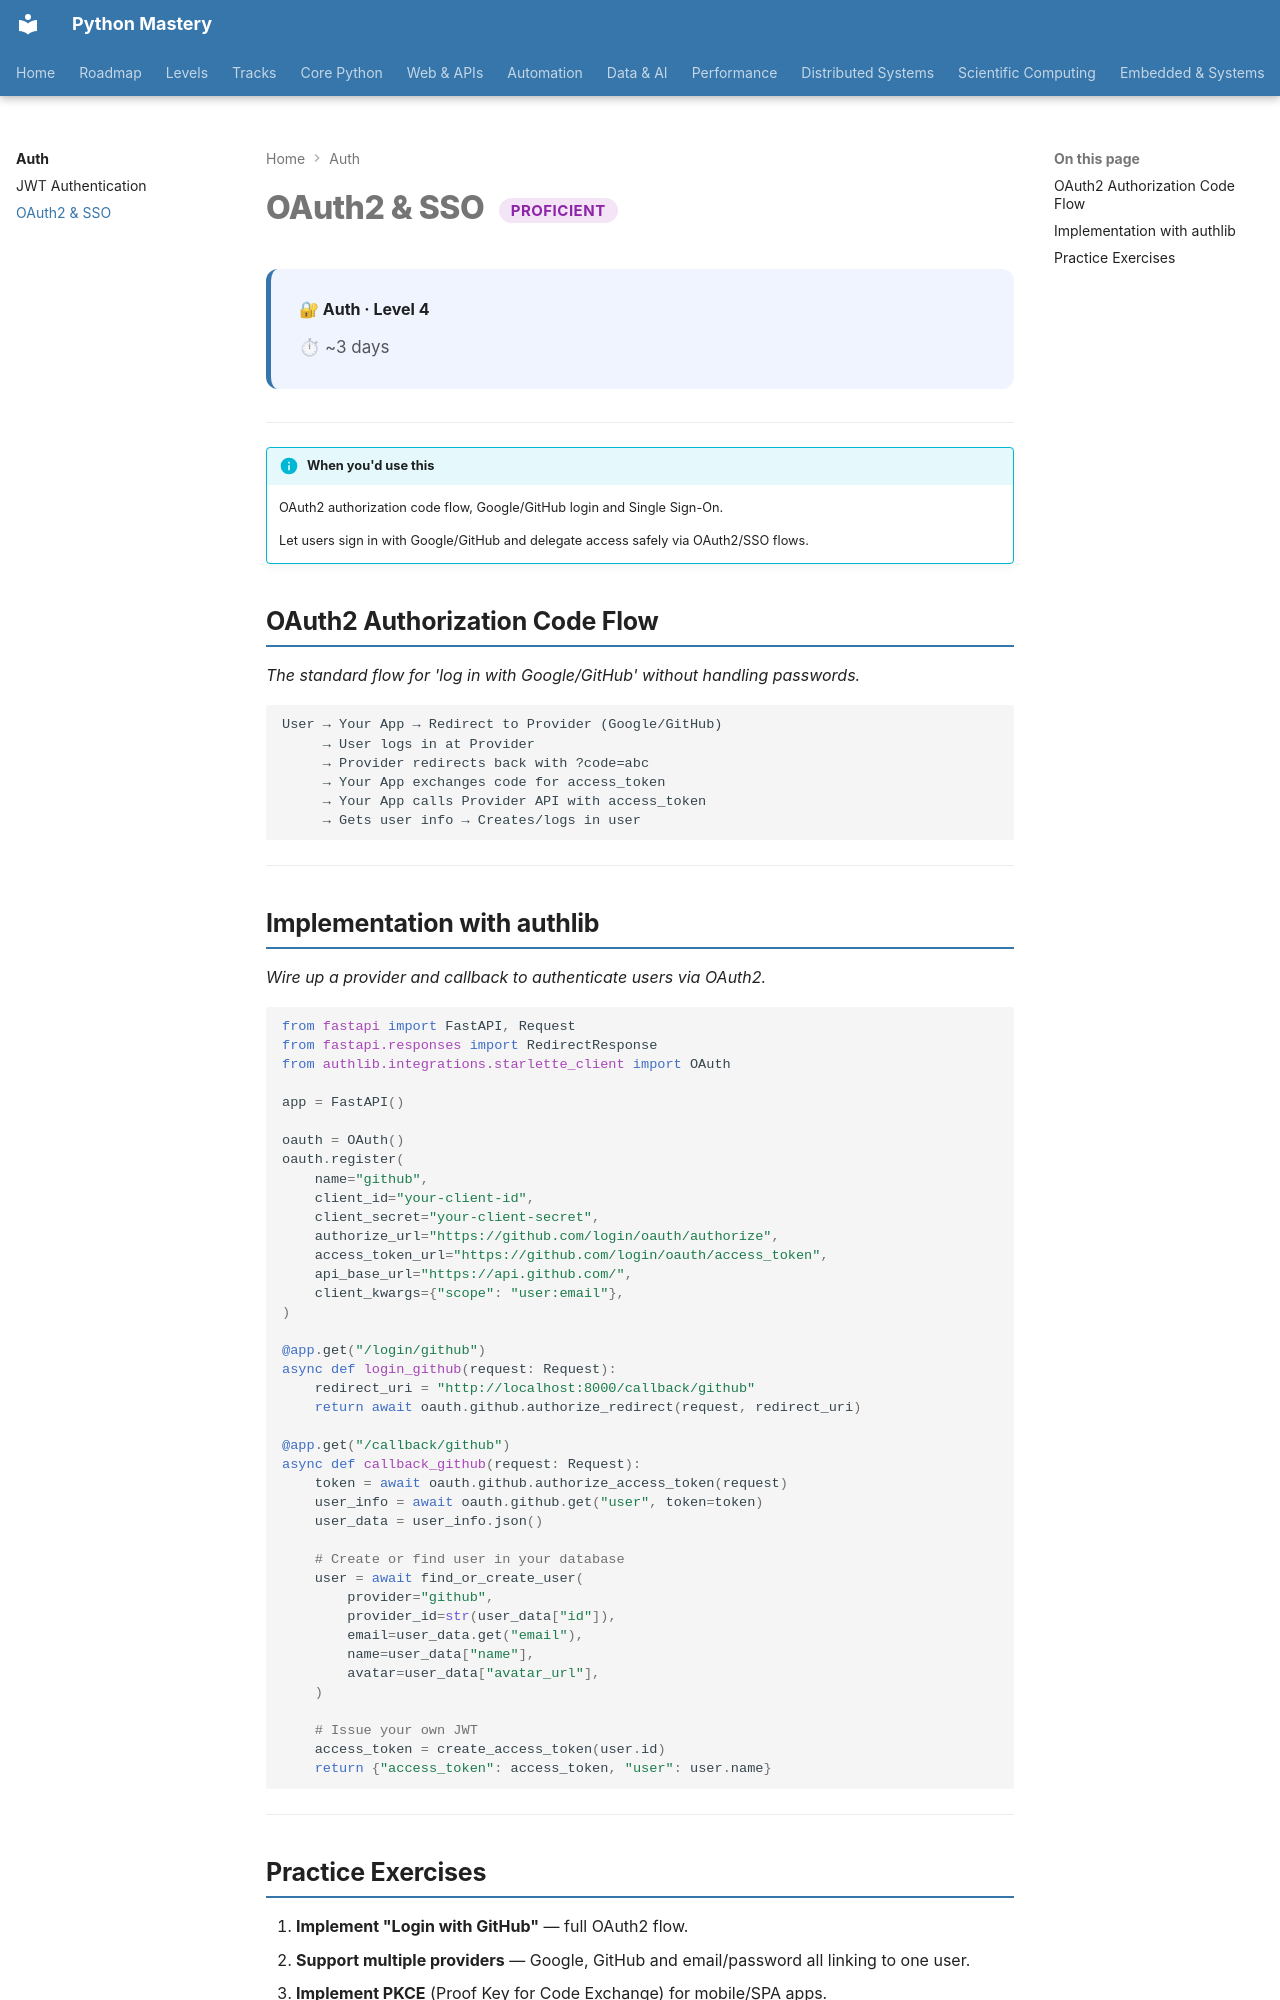

repository: SSnp75/PythonMastery-Site · page: auth/oauth2/index.html · generator: mkdocs

---
title: OAuth2 & SSO
description: OAuth2 authorization code flow, Google/GitHub login and Single Sign-On
---

# OAuth2 & SSO <span class="pm-badge pm-badge-proficient">Proficient</span>

<div class="pm-topic-header">
  <strong>🔐 Auth · Level 4</strong>
  <div class="pm-topic-meta">
    <span>⏱ ~3 days</span>
  </div>
</div>

---

!!! info "When you'd use this"
    OAuth2 authorization code flow, Google/GitHub login and Single Sign-On.

    Let users sign in with Google/GitHub and delegate access safely via OAuth2/SSO flows.


## OAuth2 Authorization Code Flow

*The standard flow for 'log in with Google/GitHub' without handling passwords.*

```
User → Your App → Redirect to Provider (Google/GitHub)
     → User logs in at Provider
     → Provider redirects back with ?code=abc
     → Your App exchanges code for access_token
     → Your App calls Provider API with access_token
     → Gets user info → Creates/logs in user
```

---

## Implementation with authlib

*Wire up a provider and callback to authenticate users via OAuth2.*

```python
from fastapi import FastAPI, Request
from fastapi.responses import RedirectResponse
from authlib.integrations.starlette_client import OAuth

app = FastAPI()

oauth = OAuth()
oauth.register(
    name="github",
    client_id="your-client-id",
    client_secret="your-client-secret",
    authorize_url="https://github.com/login/oauth/authorize",
    access_token_url="https://github.com/login/oauth/access_token",
    api_base_url="https://api.github.com/",
    client_kwargs={"scope": "user:email"},
)

@app.get("/login/github")
async def login_github(request: Request):
    redirect_uri = "http://localhost:8000/callback/github"
    return await oauth.github.authorize_redirect(request, redirect_uri)

@app.get("/callback/github")
async def callback_github(request: Request):
    token = await oauth.github.authorize_access_token(request)
    user_info = await oauth.github.get("user", token=token)
    user_data = user_info.json()

    # Create or find user in your database
    user = await find_or_create_user(
        provider="github",
        provider_id=str(user_data["id"]),
        email=user_data.get("email"),
        name=user_data["name"],
        avatar=user_data["avatar_url"],
    )

    # Issue your own JWT
    access_token = create_access_token(user.id)
    return {"access_token": access_token, "user": user.name}
```

---
